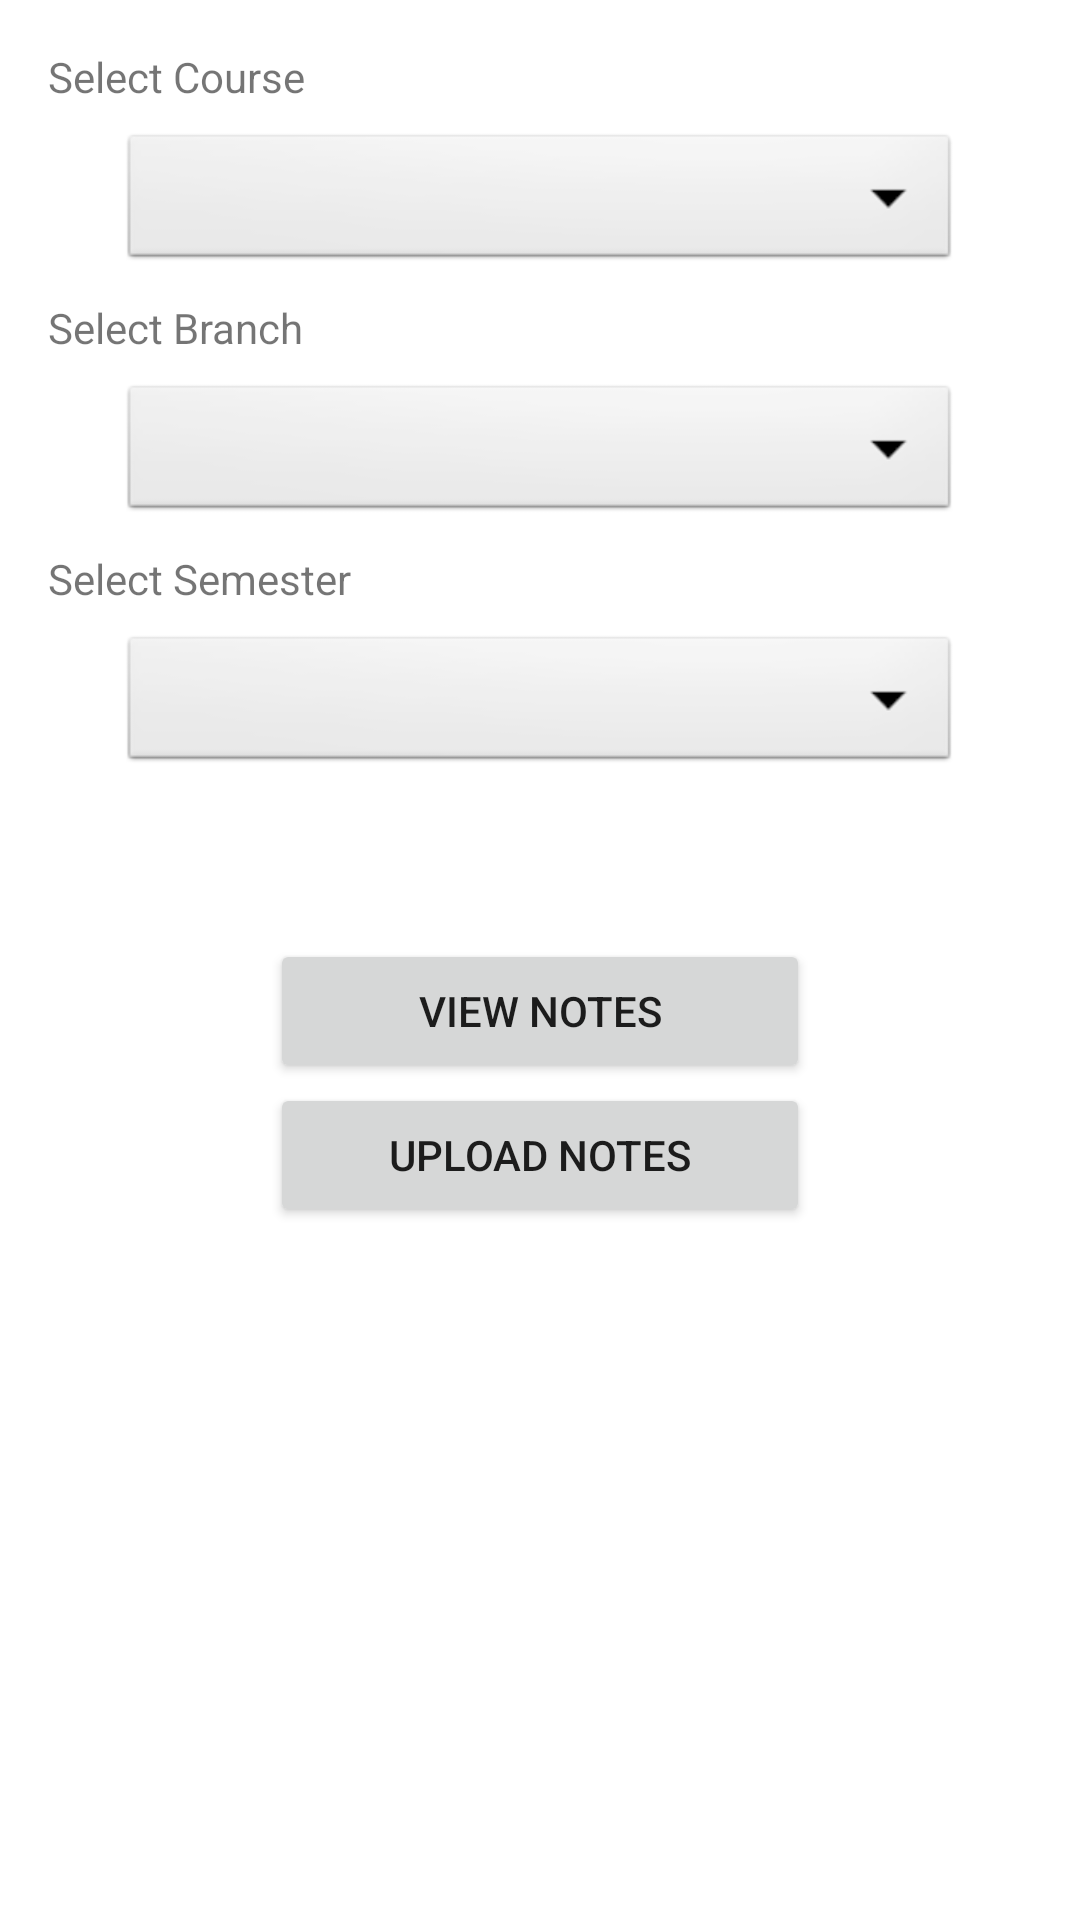

This screen was rendered from an Android layout file. Write that file and the resources it references.
<!-- AndroidManifest.xml: application theme Theme.Classtacular -->
<!-- res/layout/activity_add_notes_pane.xml -->
<?xml version="1.0" encoding="utf-8"?>

<androidx.constraintlayout.widget.ConstraintLayout xmlns:android="http://schemas.android.com/apk/res/android"
    xmlns:tools="http://schemas.android.com/tools"
    android:layout_width="match_parent"
    android:layout_height="match_parent"
    tools:context=".AddNotesPane">

    <ScrollView
        android:layout_width="match_parent"
        android:layout_height="match_parent">

        <LinearLayout
            android:layout_width="match_parent"
            android:layout_height="match_parent"
            android:layout_margin="16dp"
            android:orientation="vertical">

            <TextView
                android:layout_width="wrap_content"
                android:layout_height="wrap_content"
                android:text="Select Course" />

            <Spinner
                android:id="@+id/course_spinner"
                android:layout_width="match_parent"
                android:layout_height="wrap_content"
                android:layout_marginLeft="24dp"
                android:layout_marginTop="8dp"
                android:layout_marginRight="24dp"
                android:background="@android:drawable/btn_dropdown"
                android:spinnerMode="dropdown" />

            <TextView
                android:layout_width="wrap_content"
                android:layout_height="wrap_content"
                android:layout_marginTop="8dp"
                android:text="Select Branch" />

            <Spinner
                android:id="@+id/branch_spinner"
                android:layout_width="match_parent"
                android:layout_height="wrap_content"
                android:layout_marginLeft="24dp"
                android:layout_marginTop="8dp"
                android:layout_marginRight="24dp"
                android:background="@android:drawable/btn_dropdown"
                android:spinnerMode="dropdown" />

            <TextView
                android:layout_width="wrap_content"
                android:layout_height="wrap_content"
                android:layout_marginTop="8dp"
                android:text="Select Semester" />

            <Spinner
                android:id="@+id/semester_spinner"
                android:layout_width="match_parent"
                android:layout_height="wrap_content"
                android:layout_marginLeft="24dp"
                android:layout_marginTop="8dp"
                android:layout_marginRight="24dp"
                android:background="@android:drawable/btn_dropdown"
                android:spinnerMode="dropdown" />

            <Button
                android:id="@+id/viewNotesButton"
                android:layout_width="wrap_content"
                android:layout_height="wrap_content"
                android:layout_gravity="center_horizontal"
                android:layout_marginTop="54dp"
                android:minWidth="180dp"
                android:onClick="ViewNotes"
                android:text="View Notes" />

            <Button
                android:id="@+id/uploadNotesButton"
                android:layout_width="wrap_content"
                android:layout_height="wrap_content"
                android:layout_gravity="center_horizontal"
                android:minWidth="180dp"
                android:onClick="ViewNotes"
                android:text="Upload Notes" />
        </LinearLayout>
    </ScrollView>

</androidx.constraintlayout.widget.ConstraintLayout>
<!-- resources referenced by this layout -->
<resources>
  <style name="Theme.Classtacular" parent="Theme.MaterialComponents.DayNight.DarkActionBar">
          
          <item name="colorPrimary">@color/purple_500</item>
          <item name="colorPrimaryVariant">@color/purple_700</item>
          <item name="colorOnPrimary">@color/white</item>
          
          <item name="colorSecondary">@color/teal_200</item>
          <item name="colorSecondaryVariant">@color/teal_700</item>
          <item name="colorOnSecondary">@color/black</item>
          
          <item name="android:statusBarColor" tools:targetApi="l">?attr/colorPrimaryVariant</item>
          
      </style>
  <!-- not gathered from this repository: default colours our renderer supplied (Android Studio template values) -->
  <color name="purple_500">#FF6200EE</color>
  <color name="purple_700">#FF3700B3</color>
  <color name="teal_200">#FF03DAC5</color>
  <color name="teal_700">#FF018786</color>
  <color name="black">#FF000000</color>
  <color name="white">#FFFFFFFF</color>
</resources>
